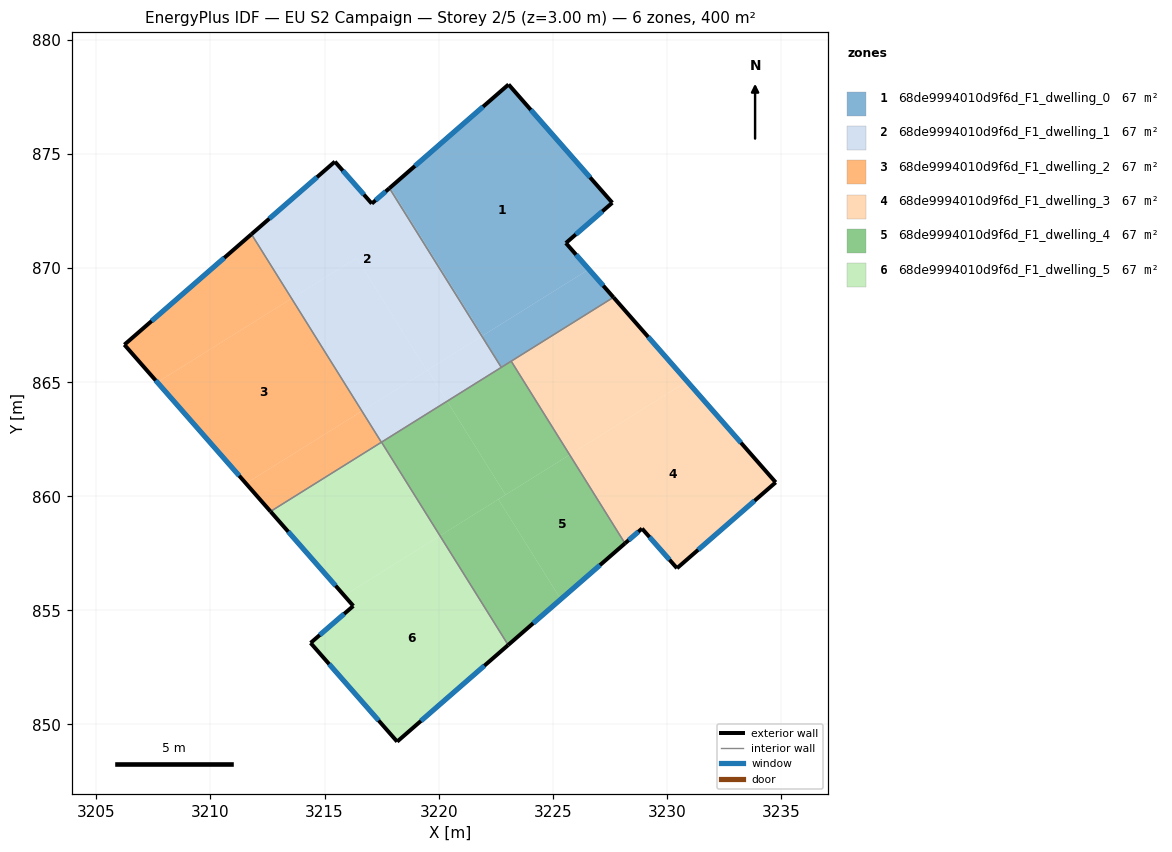
=== STOREY PLAN SPEC (per zone: floor XY polygon, exterior-wall plan segments, windows/doors) ===
zone 1: 68de9994010d9f6d_F1_dwelling_0  (66.7 m²)
  floor: (3223.06, 878.05) (3227.61, 872.87) (3225.58, 871.10) (3226.59, 869.95) (3221.93, 867.05) (3217.88, 873.54)
  floor: (3217.88, 873.54) (3221.93, 867.05) (3221.89, 867.02) (3217.84, 873.50)
  floor: (3226.59, 869.95) (3227.66, 868.72) (3222.75, 865.65) (3221.89, 867.02)
  exterior wall: (3227.66, 868.72) – (3225.58, 871.10)  [3.2 m]
    window: (3227.22, 869.23) – (3226.02, 870.59)  [3.1 m²]
  exterior wall: (3223.06, 878.05) – (3217.84, 873.50)  [6.9 m]
    window: (3221.95, 877.08) – (3218.96, 874.48)  [6.8 m²]
  exterior wall: (3227.61, 872.87) – (3223.06, 878.05)  [6.9 m]
    window: (3226.64, 873.98) – (3224.04, 876.94)  [6.8 m²]
  exterior wall: (3225.58, 871.10) – (3227.61, 872.87)  [2.7 m]
    window: (3226.01, 871.48) – (3227.18, 872.49)  [2.6 m²]
  interior walls: 3
zone 2: 68de9994010d9f6d_F1_dwelling_1  (66.7 m²)
  floor: (3217.84, 873.50) (3221.89, 867.02) (3219.48, 865.51) (3216.40, 870.45) (3213.55, 868.67) (3211.80, 871.49) (3215.45, 874.67) (3217.07, 872.83)
  floor: (3216.40, 870.45) (3219.48, 865.51) (3216.64, 863.74) (3213.55, 868.67)
  floor: (3219.52, 865.54) (3220.37, 864.17) (3217.49, 862.37) (3216.64, 863.74)
  floor: (3221.89, 867.02) (3222.75, 865.65) (3220.37, 864.17) (3219.52, 865.54)
  exterior wall: (3215.45, 874.67) – (3211.80, 871.49)  [4.8 m]
    window: (3214.67, 873.99) – (3212.58, 872.17)  [4.7 m²]
  exterior wall: (3217.07, 872.83) – (3215.45, 874.67)  [2.4 m]
    window: (3216.72, 873.22) – (3215.80, 874.28)  [2.4 m²]
  exterior wall: (3217.84, 873.50) – (3217.07, 872.83)  [1.0 m]
    window: (3217.68, 873.36) – (3217.24, 872.97)  [1.0 m²]
  interior walls: 3
zone 3: 68de9994010d9f6d_F1_dwelling_2  (66.7 m²)
  floor: (3213.55, 868.67) (3216.64, 863.74) (3211.55, 860.57) (3207.67, 865.00)
  floor: (3211.80, 871.49) (3213.55, 868.67) (3207.67, 865.00) (3206.23, 866.64)
  floor: (3216.64, 863.74) (3217.49, 862.37) (3212.63, 859.34) (3211.55, 860.57)
  exterior wall: (3206.23, 866.64) – (3212.63, 859.34)  [9.7 m]
    window: (3207.60, 865.08) – (3211.26, 860.90)  [9.5 m²]
  exterior wall: (3211.80, 871.49) – (3206.23, 866.64)  [7.4 m]
    window: (3210.60, 870.45) – (3207.42, 867.68)  [7.2 m²]
  interior walls: 2
zone 4: 68de9994010d9f6d_F1_dwelling_3  (66.7 m²)
  floor: (3230.89, 865.04) (3234.77, 860.61) (3230.45, 856.85) (3228.91, 858.59) (3228.17, 857.94) (3225.74, 861.82)
  floor: (3227.66, 868.72) (3230.89, 865.04) (3225.74, 861.82) (3223.18, 865.92)
  exterior wall: (3234.77, 860.61) – (3227.66, 868.72)  [10.8 m]
    window: (3233.25, 862.35) – (3229.18, 866.98)  [10.6 m²]
  exterior wall: (3230.45, 856.85) – (3234.77, 860.61)  [5.7 m]
    window: (3231.37, 857.65) – (3233.85, 859.81)  [5.6 m²]
  exterior wall: (3228.91, 858.59) – (3230.45, 856.85)  [2.3 m]
    window: (3229.24, 858.21) – (3230.12, 857.22)  [2.3 m²]
  exterior wall: (3228.17, 857.94) – (3228.91, 858.59)  [1.0 m]
    window: (3228.33, 858.08) – (3228.75, 858.45)  [1.0 m²]
  interior walls: 2
zone 5: 68de9994010d9f6d_F1_dwelling_4  (66.7 m²)
  floor: (3225.74, 861.82) (3228.17, 857.94) (3225.35, 855.49) (3222.62, 859.87)
  floor: (3222.62, 859.87) (3225.35, 855.49) (3223.05, 853.48) (3220.06, 858.27)
  floor: (3220.37, 864.17) (3222.93, 860.07) (3220.06, 858.27) (3217.50, 862.37)
  floor: (3223.18, 865.92) (3225.74, 861.82) (3222.93, 860.07) (3220.37, 864.17)
  exterior wall: (3223.05, 853.48) – (3228.17, 857.94)  [6.8 m]
    window: (3224.14, 854.44) – (3227.07, 856.98)  [6.7 m²]
  interior walls: 4
zone 6: 68de9994010d9f6d_F1_dwelling_5  (66.7 m²)
  floor: (3220.06, 858.27) (3223.05, 853.48) (3218.18, 849.25) (3214.39, 853.57) (3216.26, 855.20) (3215.86, 855.65)
  floor: (3217.50, 862.37) (3220.06, 858.27) (3215.86, 855.65) (3212.63, 859.34)
  exterior wall: (3212.63, 859.34) – (3216.26, 855.20)  [5.5 m]
    window: (3213.41, 858.45) – (3215.48, 856.08)  [5.4 m²]
  exterior wall: (3218.18, 849.25) – (3223.05, 853.48)  [6.5 m]
    window: (3219.22, 850.16) – (3222.00, 852.58)  [6.3 m²]
  exterior wall: (3214.39, 853.57) – (3218.18, 849.25)  [5.8 m]
    window: (3215.20, 852.65) – (3217.37, 850.18)  [5.6 m²]
  exterior wall: (3216.26, 855.20) – (3214.39, 853.57)  [2.5 m]
    window: (3215.86, 854.85) – (3214.79, 853.92)  [2.4 m²]
  interior walls: 2

=== DERIVED (storey summary) ===
Building: EU S2 Campaign
Storey: 2 of 5  (floor level z = 3.00 m)
Storey gross floor area: 400.0 m²
Zones on this storey: 6
  - 68de9994010d9f6d_F1_dwelling_0: floor 66.7 m²; exterior wall 19.7 m (59.0 m²); 4 window(s) 19.3 m²; WWR 32.7%
  - 68de9994010d9f6d_F1_dwelling_1: floor 66.7 m²; exterior wall 8.3 m (25.0 m²); 3 window(s) 8.2 m²; WWR 32.7%
  - 68de9994010d9f6d_F1_dwelling_2: floor 66.7 m²; exterior wall 17.1 m (51.3 m²); 2 window(s) 16.8 m²; WWR 32.7%
  - 68de9994010d9f6d_F1_dwelling_3: floor 66.7 m²; exterior wall 19.8 m (59.5 m²); 4 window(s) 19.4 m²; WWR 32.7%
  - 68de9994010d9f6d_F1_dwelling_4: floor 66.7 m²; exterior wall 6.8 m (20.4 m²); 1 window(s) 6.7 m²; WWR 32.7%
  - 68de9994010d9f6d_F1_dwelling_5: floor 66.7 m²; exterior wall 20.2 m (60.6 m²); 4 window(s) 19.8 m²; WWR 32.7%
Zone adjacency (shared interzone walls):
  - 68de9994010d9f6d_F1_dwelling_0 ↔ 68de9994010d9f6d_F1_dwelling_1
  - 68de9994010d9f6d_F1_dwelling_0 ↔ 68de9994010d9f6d_F1_dwelling_3
  - 68de9994010d9f6d_F1_dwelling_0 ↔ 68de9994010d9f6d_F1_dwelling_4
  - 68de9994010d9f6d_F1_dwelling_1 ↔ 68de9994010d9f6d_F1_dwelling_2
  - 68de9994010d9f6d_F1_dwelling_1 ↔ 68de9994010d9f6d_F1_dwelling_4
  - 68de9994010d9f6d_F1_dwelling_2 ↔ 68de9994010d9f6d_F1_dwelling_5
  - 68de9994010d9f6d_F1_dwelling_3 ↔ 68de9994010d9f6d_F1_dwelling_4
  - 68de9994010d9f6d_F1_dwelling_4 ↔ 68de9994010d9f6d_F1_dwelling_5